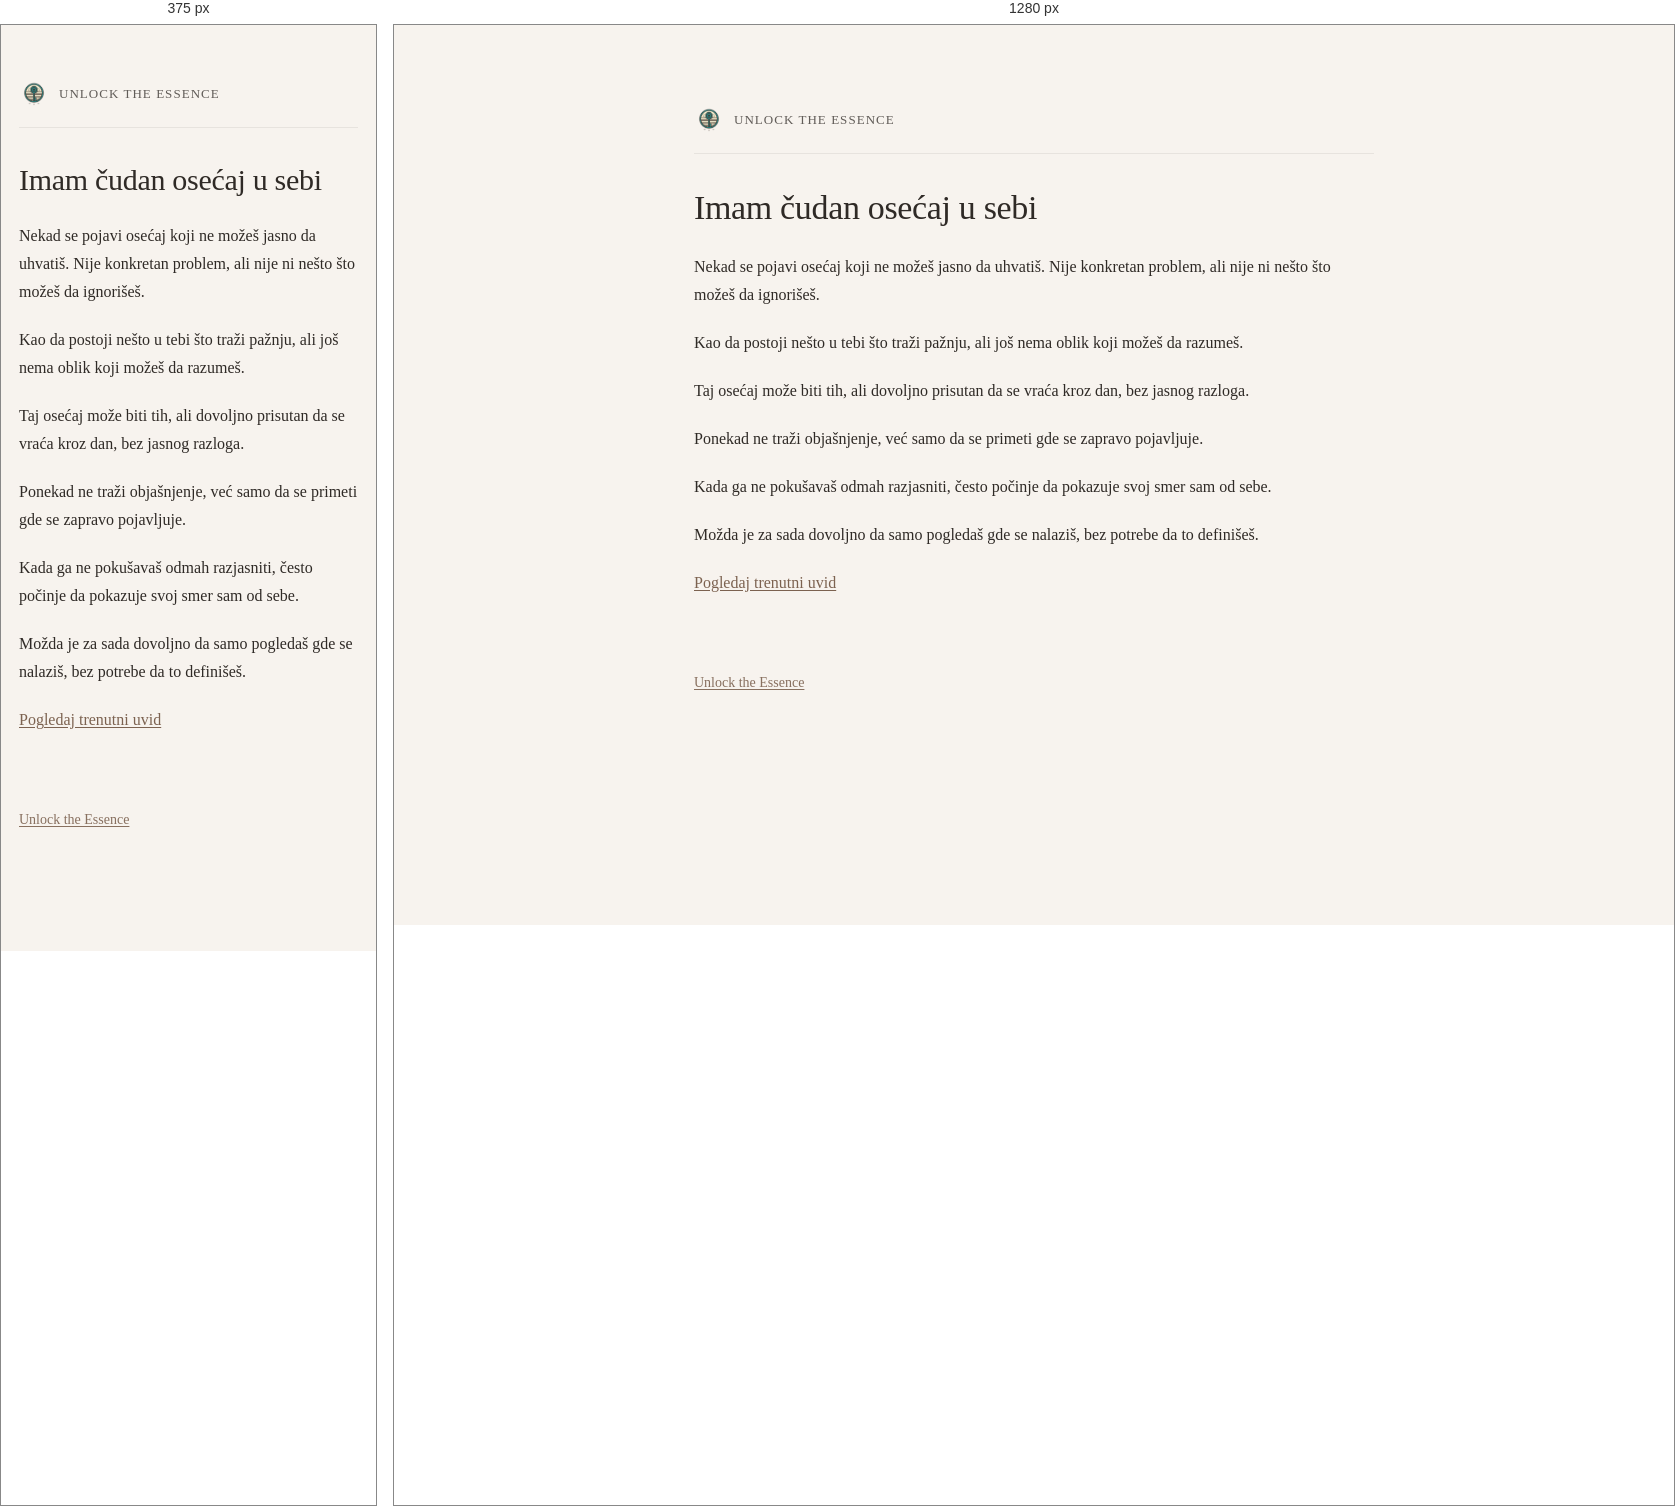
Rendered at 375 px and 1280 px, left to right.

<!-- file: imam-cudan-osecaj-u-sebi.html -->
<!DOCTYPE html>
<html lang="sr">
<head>
  <meta charset="UTF-8" />
  <title>Imam čudan osećaj u sebi | Unlock the Essence</title>
  <meta name="description" content="Ako imaš čudan osećaj u sebi, ovde možeš mirnije sagledati kako se taj osećaj pojavljuje kroz dan." />
  <meta name="robots" content="index, follow" />
  <meta name="theme-color" content="#f7f4ee" />
  <link rel="canonical" href="https://kako.unlocktheessence.com/imam-cudan-osecaj-u-sebi.html" />
  <meta property="og:locale" content="sr_RS" />
  <meta property="og:type" content="article" />
  <meta property="og:title" content="Imam čudan osećaj u sebi | Unlock the Essence" />
  <meta property="og:description" content="Ako imaš čudan osećaj u sebi, ovde možeš mirnije sagledati kako se taj osećaj pojavljuje kroz dan." />
  <meta property="og:url" content="https://kako.unlocktheessence.com/imam-cudan-osecaj-u-sebi.html" />
  <meta property="og:site_name" content="Unlock the Essence" />
  <meta property="og:image" content="https://kako.unlocktheessence.com/unlock-the-essence-logo.png" />
  <meta name="twitter:card" content="summary_large_image" />
  <meta name="twitter:title" content="Imam čudan osećaj u sebi | Unlock the Essence" />
  <meta name="twitter:description" content="Ako imaš čudan osećaj u sebi, ovde možeš mirnije sagledati kako se taj osećaj pojavljuje kroz dan." />
  <meta name="twitter:image" content="https://kako.unlocktheessence.com/unlock-the-essence-logo.png" />
  <meta name="viewport" content="width=device-width, initial-scale=1.0" />
  <link rel="icon" href="unlock-the-essence-logo.png" />
  <link rel="stylesheet" href="style.css" />
</head>
<body>
  <main class="container">

   <header class="site-header">
  <a href="https://www.unlocktheessence.com" class="brand">
    <img src="unlock-the-essence-logo.png" alt="Unlock the Essence" class="logo">
    <span class="brand-text">Unlock the Essence</span>
  </a>
</header>

    <h1>Imam čudan osećaj u sebi</h1>

    <p>
      Nekad se pojavi osećaj koji ne možeš jasno da uhvatiš.
      Nije konkretan problem,
      ali nije ni nešto što možeš da ignorišeš.
    </p>

    <p>
      Kao da postoji nešto u tebi što traži pažnju,
      ali još nema oblik koji možeš da razumeš.
    </p>

    <p>
      Taj osećaj može biti tih,
      ali dovoljno prisutan da se vraća kroz dan,
      bez jasnog razloga.
    </p>

    <p>
      Ponekad ne traži objašnjenje,
      već samo da se primeti gde se zapravo pojavljuje.
    </p>

    <p>
      Kada ga ne pokušavaš odmah razjasniti,
      često počinje da pokazuje svoj smer sam od sebe.
    </p>

    <p>
      Možda je za sada dovoljno
      da samo pogledaš gde se nalaziš,
      bez potrebe da to definišeš.
    </p>

    <p>
      <a href="https://trenutak.unlocktheessence.com/">Pogledaj trenutni uvid</a>
    </p>

    <p class="site-link-bottom">
      <a href="https://www.unlocktheessence.com">Unlock the Essence</a>
    </p>

  </main>
</body>
</html>


/* @media block from style.css */
@media (max-width: 640px) {
  .container {
    margin: 54px auto;
    padding: 0 18px 44px;
  }

  h1 {
    font-size: 30px;
  }

  h2 {
    font-size: 22px;
    margin-top: 42px;
  }

  .lead {
    font-size: 18px;
  }

  .cta-links a {
    padding: 13px 14px;
  }
}